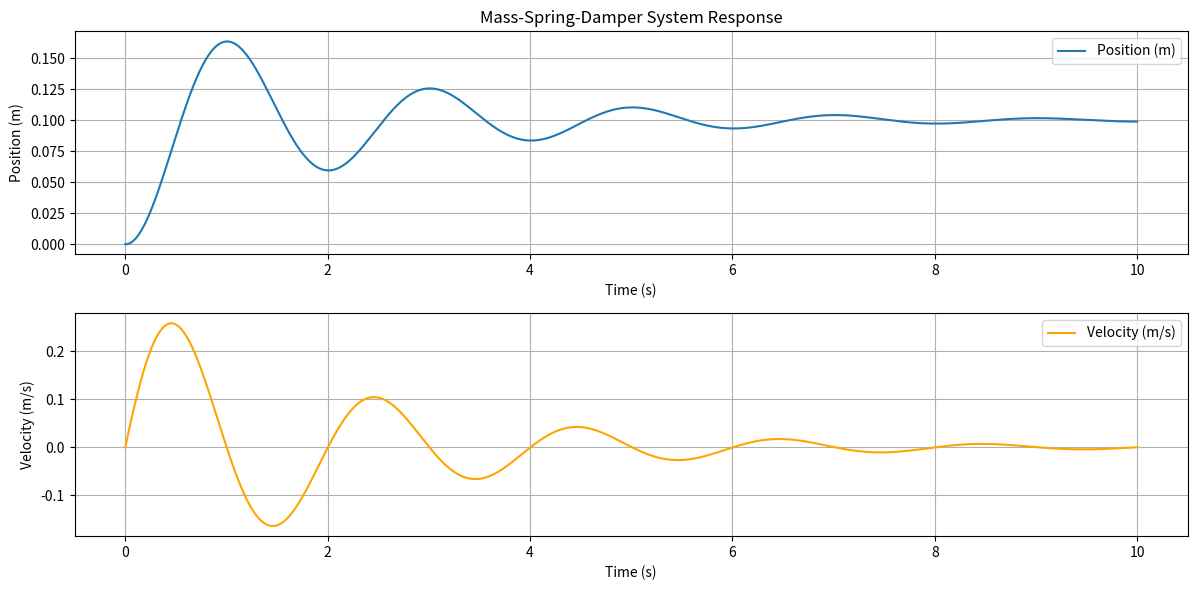

Write the Python code that produced this figure.
## Dynamic System Exercise 1
# This exersice is to simulate a second order Mass Spring Damper system in python, using both contineous and discrete solutions
# The system is defined by the following parameters:
#1. Write a python script to simulate the system shown above in continuous-time using First Order Euler Integration.
#
#Assume the system properties (m = 1, b = 1, k = 10)
#
#Let the system be a unit step force response (f=1) with the initial condition x = 0 m, v = 0 m/s.
#
#Simulate the System for 10 seconds with a time step DT of 0.01 seconds.

import numpy as np
import matplotlib.pyplot as plt

# System parameters
m = 1  # mass (kg)
b = 1  # damping coefficient (N s/m)
k = 10  # spring constant (N/m)

# Simulation parameters
DT = 0.01  # time step (s)
T = 10  # total simulation time (s)
time = np.arange(0, T + DT, DT)  # time vector

# Initialize state variables
x = np.zeros_like(time)  # position (m)
v = np.zeros_like(time)  # velocity (m/s)

# Simulate the system using Euler integration
for i in range(1, len(time)):
    # Calculate the acceleration
    a = (1 - b * v[i-1] - k * x[i-1]) / m  # f = 1 (unit step force)
    
    # Update velocity and position using Euler integration
    v[i] = v[i-1] + a * DT
    x[i] = x[i-1] + v[i-1] * DT

# Plot the results
plt.figure(figsize=(12, 6))
plt.subplot(2, 1, 1)
plt.plot(time, x, label='Position (m)')
plt.title('Mass-Spring-Damper System Response')
plt.xlabel('Time (s)')
plt.ylabel('Position (m)')
plt.grid()
plt.legend()
plt.subplot(2, 1, 2)
plt.plot(time, v, label='Velocity (m/s)', color='orange')
plt.xlabel('Time (s)')
plt.ylabel('Velocity (m/s)')
plt.grid()
plt.legend()
plt.tight_layout()
plt.show()
